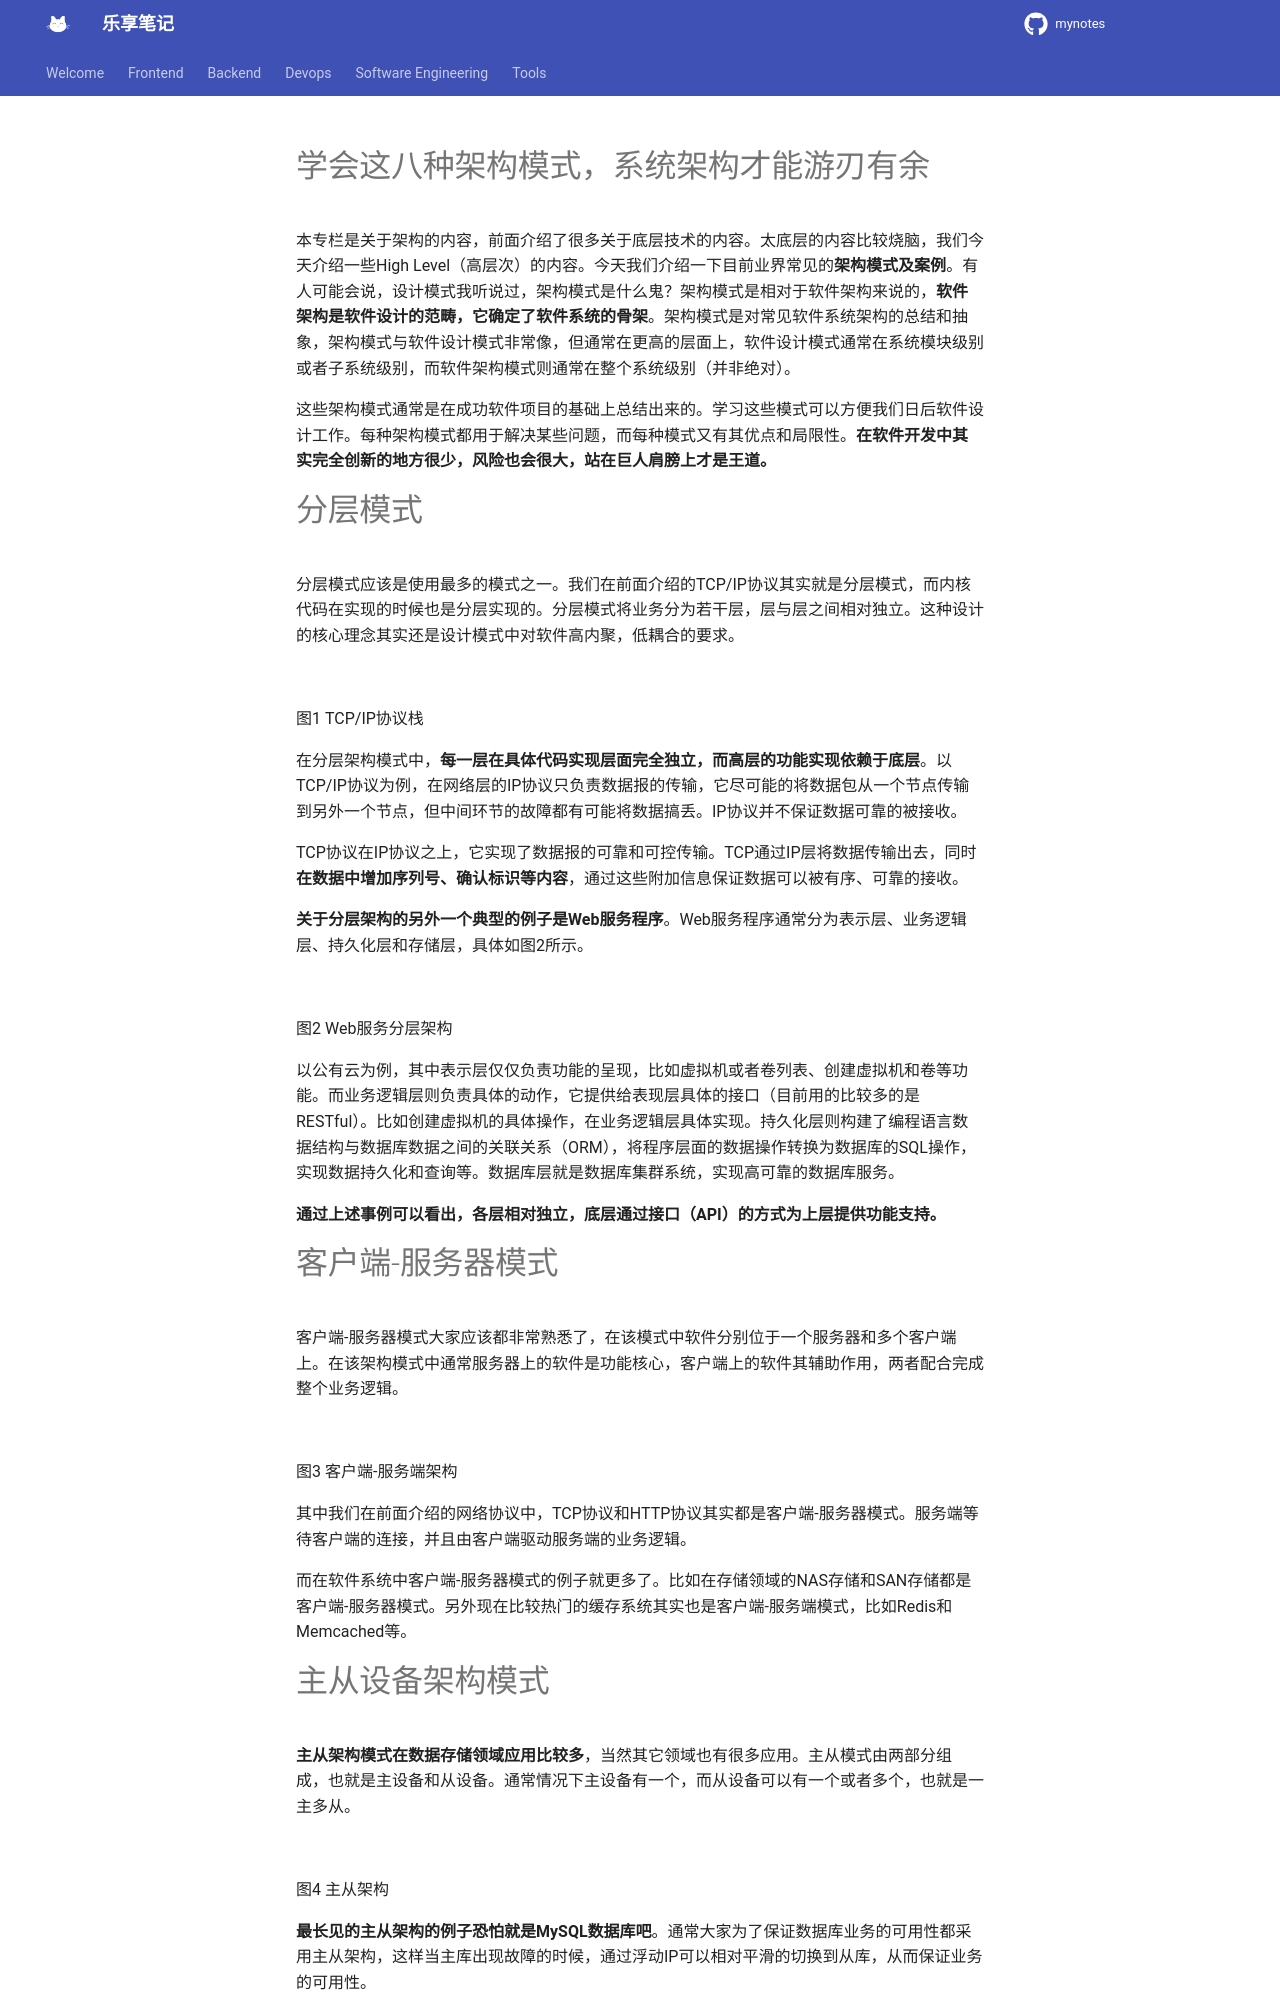

repository: jesshaw/mynotes · page: v1.3/draft/frameworkd-mode/index.html · generator: mkdocs

# 学会这八种架构模式，系统架构才能游刃有余

本专栏是关于架构的内容，前面介绍了很多关于底层技术的内容。太底层的内容比较烧脑，我们今天介绍一些High Level（高层次）的内容。今天我们介绍一下目前业界常见的**架构模式及案例**。有人可能会说，设计模式我听说过，架构模式是什么鬼？架构模式是相对于软件架构来说的，**软件架构是软件设计的范畴，它确定了软件系统的骨架**。架构模式是对常见软件系统架构的总结和抽象，架构模式与软件设计模式非常像，但通常在更高的层面上，软件设计模式通常在系统模块级别或者子系统级别，而软件架构模式则通常在整个系统级别（并非绝对）。

这些架构模式通常是在成功软件项目的基础上总结出来的。学习这些模式可以方便我们日后软件设计工作。每种架构模式都用于解决某些问题，而每种模式又有其优点和局限性。**在软件开发中其实完全创新的地方很少，风险也会很大，站在巨人肩膀上才是王道。**

分层模式
====

分层模式应该是使用最多的模式之一。我们在前面介绍的TCP/IP协议其实就是分层模式，而内核代码在实现的时候也是分层实现的。分层模式将业务分为若干层，层与层之间相对独立。这种设计的核心理念其实还是设计模式中对软件高内聚，低耦合的要求。

![](https://p3.toutiaoimg.com/large/pgc-image/a8f8f0b98dad4562bf9946d2dab5151a)

图1 TCP/IP协议栈

在分层架构模式中，**每一层在具体代码实现层面完全独立，而高层的功能实现依赖于底层**。以TCP/IP协议为例，在网络层的IP协议只负责数据报的传输，它尽可能的将数据包从一个节点传输到另外一个节点，但中间环节的故障都有可能将数据搞丢。IP协议并不保证数据可靠的被接收。

TCP协议在IP协议之上，它实现了数据报的可靠和可控传输。TCP通过IP层将数据传输出去，同时**在数据中增加序列号、确认标识等内容**，通过这些附加信息保证数据可以被有序、可靠的接收。

**关于分层架构的另外一个典型的例子是Web服务程序**。Web服务程序通常分为表示层、业务逻辑层、持久化层和存储层，具体如图2所示。

![](https://p3.toutiaoimg.com/large/pgc-image/829ec2868cd446059d3d0eabd5657897)

图2 Web服务分层架构

以公有云为例，其中表示层仅仅负责功能的呈现，比如虚拟机或者卷列表、创建虚拟机和卷等功能。而业务逻辑层则负责具体的动作，它提供给表现层具体的接口（目前用的比较多的是RESTful）。比如创建虚拟机的具体操作，在业务逻辑层具体实现。持久化层则构建了编程语言数据结构与数据库数据之间的关联关系（ORM），将程序层面的数据操作转换为数据库的SQL操作，实现数据持久化和查询等。数据库层就是数据库集群系统，实现高可靠的数据库服务。

**通过上述事例可以看出，各层相对独立，底层通过接口（API）的方式为上层提供功能支持。**

客户端-服务器模式
=========

客户端-服务器模式大家应该都非常熟悉了，在该模式中软件分别位于一个服务器和多个客户端上。在该架构模式中通常服务器上的软件是功能核心，客户端上的软件其辅助作用，两者配合完成整个业务逻辑。

![](https://p3.toutiaoimg.com/large/pgc-image/9087745e33214669ac6116c42bf45713)

图3 客户端-服务端架构

其中我们在前面介绍的网络协议中，TCP协议和HTTP协议其实都是客户端-服务器模式。服务端等待客户端的连接，并且由客户端驱动服务端的业务逻辑。

而在软件系统中客户端-服务器模式的例子就更多了。比如在存储领域的NAS存储和SAN存储都是客户端-服务器模式。另外现在比较热门的缓存系统其实也是客户端-服务端模式，比如Redis和Memcached等。
